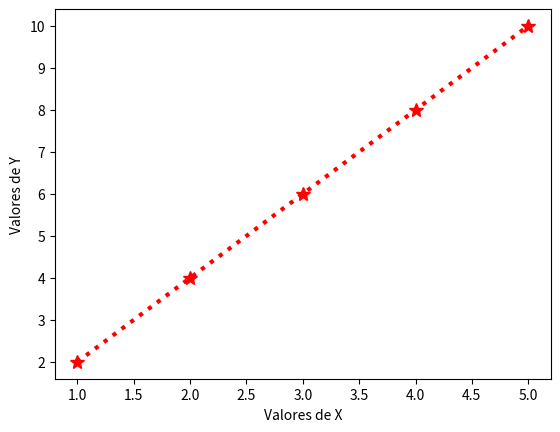

The script that saved this image:
import numpy as np
import pandas as pd
import matplotlib.pyplot as plt

# criando valores para x e y
x = np.array([1, 2, 3, 4, 5])
y = x * 2 # broadcasting

# legenda
plt.xlabel('Valores de X')
plt.ylabel('Valores de Y')

# plotando gráfico
plt.plot(x, y, '*:r', linewidth=3, markersize=10) # já formatado ('star pontilhado red', largura da linha, tamanho marcador)
plt.show()
